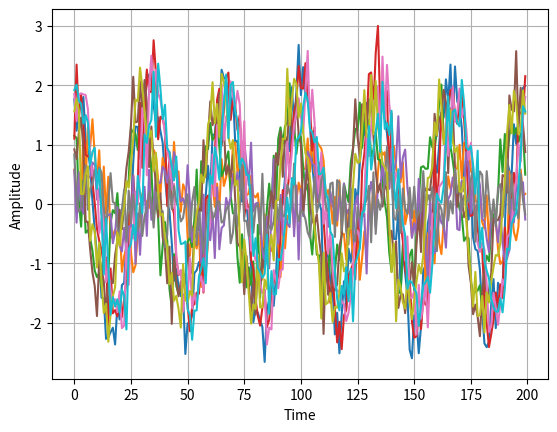

Source code (Python):
import numpy as np
import matplotlib.pyplot as plt

# create directions of arrival
tx_doa = np.array([45, 0]) # in degrees

# create antenna array properties
d = 0.5 # array spacing in terms of wavelength
numElements = 10
sigma = 0.5

theta = tx_doa * np.pi / 180 # in radians

sample_rate = 1e6
samples = 1024
t = np.arange(samples) / sample_rate
t = t.reshape(1,-1) # turn into row vector

f_base = 0.03e6
f_tone = np.array([])

for i in range(len(tx_doa)):
    arr = np.array([f_base + i * 100])
    f_tone = np.append(f_tone, arr)

f_tone = f_tone.reshape(-1, 1) # turn into column vector

tx = np.exp(2j * np.pi * f_tone * t)
# print(np.var(tx[:, 0]))
# tx = np.array([np.exp(2j * np.pi * f_base * t), np.exp(2j * np.pi * f_base * t2)]).squeeze()

# print(tx.shape)
# print(tx2.shape)



# Steering vector matrix
k = np.arange(numElements).reshape(-1, 1)
sin_theta = np.sin(theta)

A = np.exp(-2j * np.pi * d * k * sin_theta)

# Get received signal
rx = (A @ tx) 
# print(rx.shape)


noise = sigma * (np.random.randn(numElements, samples) + 1j * np.random.randn(numElements, samples)) / np.sqrt(2)
print(np.var(noise))

rx = rx + noise
# print(rx.shape)

for i in range(numElements):
    plt.plot(np.asarray(rx[i,:]).squeeze().real[0:200])
plt.xlabel("Time")
plt.ylabel("Amplitude")
plt.grid()
plt.show()